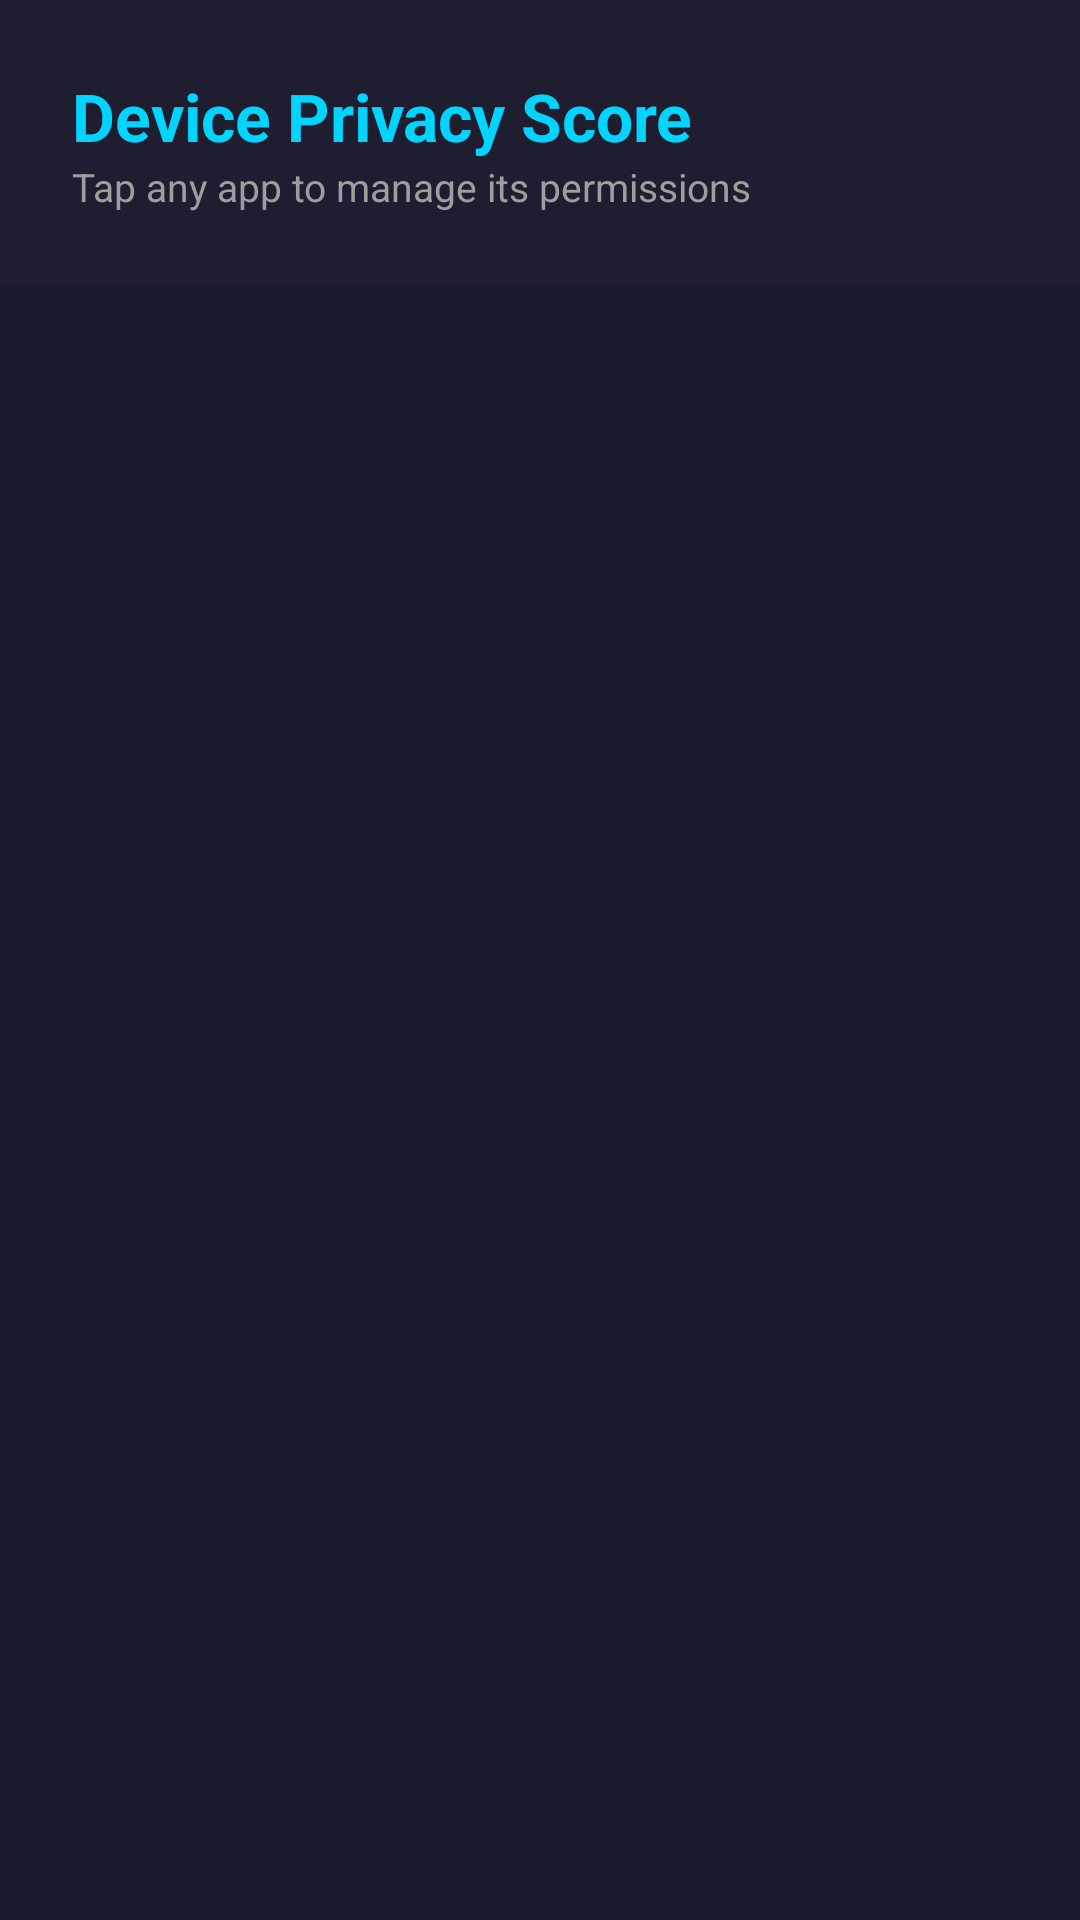

Android layout source for this screen:
<!-- AndroidManifest.xml: application theme Theme.CircleSettings -->
<!-- res/layout/activity_privacy_dashboard.xml -->
<?xml version="1.0" encoding="utf-8"?>
<LinearLayout xmlns:android="http://schemas.android.com/apk/res/android"
    android:layout_width="match_parent"
    android:layout_height="match_parent"
    android:orientation="vertical"
    android:background="@color/circle_primary">

    
    <LinearLayout
        android:layout_width="match_parent"
        android:layout_height="wrap_content"
        android:orientation="vertical"
        android:padding="24dp"
        android:background="@color/surface">

        <TextView
            android:id="@+id/header_score"
            android:layout_width="wrap_content"
            android:layout_height="wrap_content"
            android:textSize="22sp"
            android:textStyle="bold"
            android:textColor="@color/circle_accent"
            android:text="@string/dashboard_score_label" />

        <TextView
            android:layout_width="wrap_content"
            android:layout_height="wrap_content"
            android:textSize="13sp"
            android:textColor="@color/on_surface_secondary"
            android:text="Tap any app to manage its permissions" />
    </LinearLayout>

    
    <ListView
        android:id="@+id/app_list"
        android:layout_width="match_parent"
        android:layout_height="0dp"
        android:layout_weight="1"
        android:divider="@color/surface_variant"
        android:dividerHeight="1dp" />

</LinearLayout>
<!-- resources referenced by this layout -->
<resources>
  <color name="circle_accent">#00D4FF</color>
  <color name="circle_primary">#1A1A2E</color>
  <color name="on_surface_secondary">#9E9E9E</color>
  <color name="surface">#1E1E30</color>
  <color name="surface_variant">#2A2A40</color>
  <string name="dashboard_score_label">Device Privacy Score</string>
  <style name="Theme.CircleSettings" parent="android:Theme.Material.NoTitleBar">
          <item name="android:colorPrimary">@color/circle_primary</item>
          <item name="android:colorPrimaryDark">@color/circle_primary_dark</item>
          <item name="android:colorAccent">@color/circle_accent</item>
          <item name="android:windowBackground">@color/circle_primary</item>
          <item name="android:textColorPrimary">@color/on_surface</item>
          <item name="android:textColorSecondary">@color/on_surface_secondary</item>
      </style>
  <color name="circle_primary_dark">#0F0F1A</color>
  <color name="on_surface">#E0E0E0</color>
</resources>
